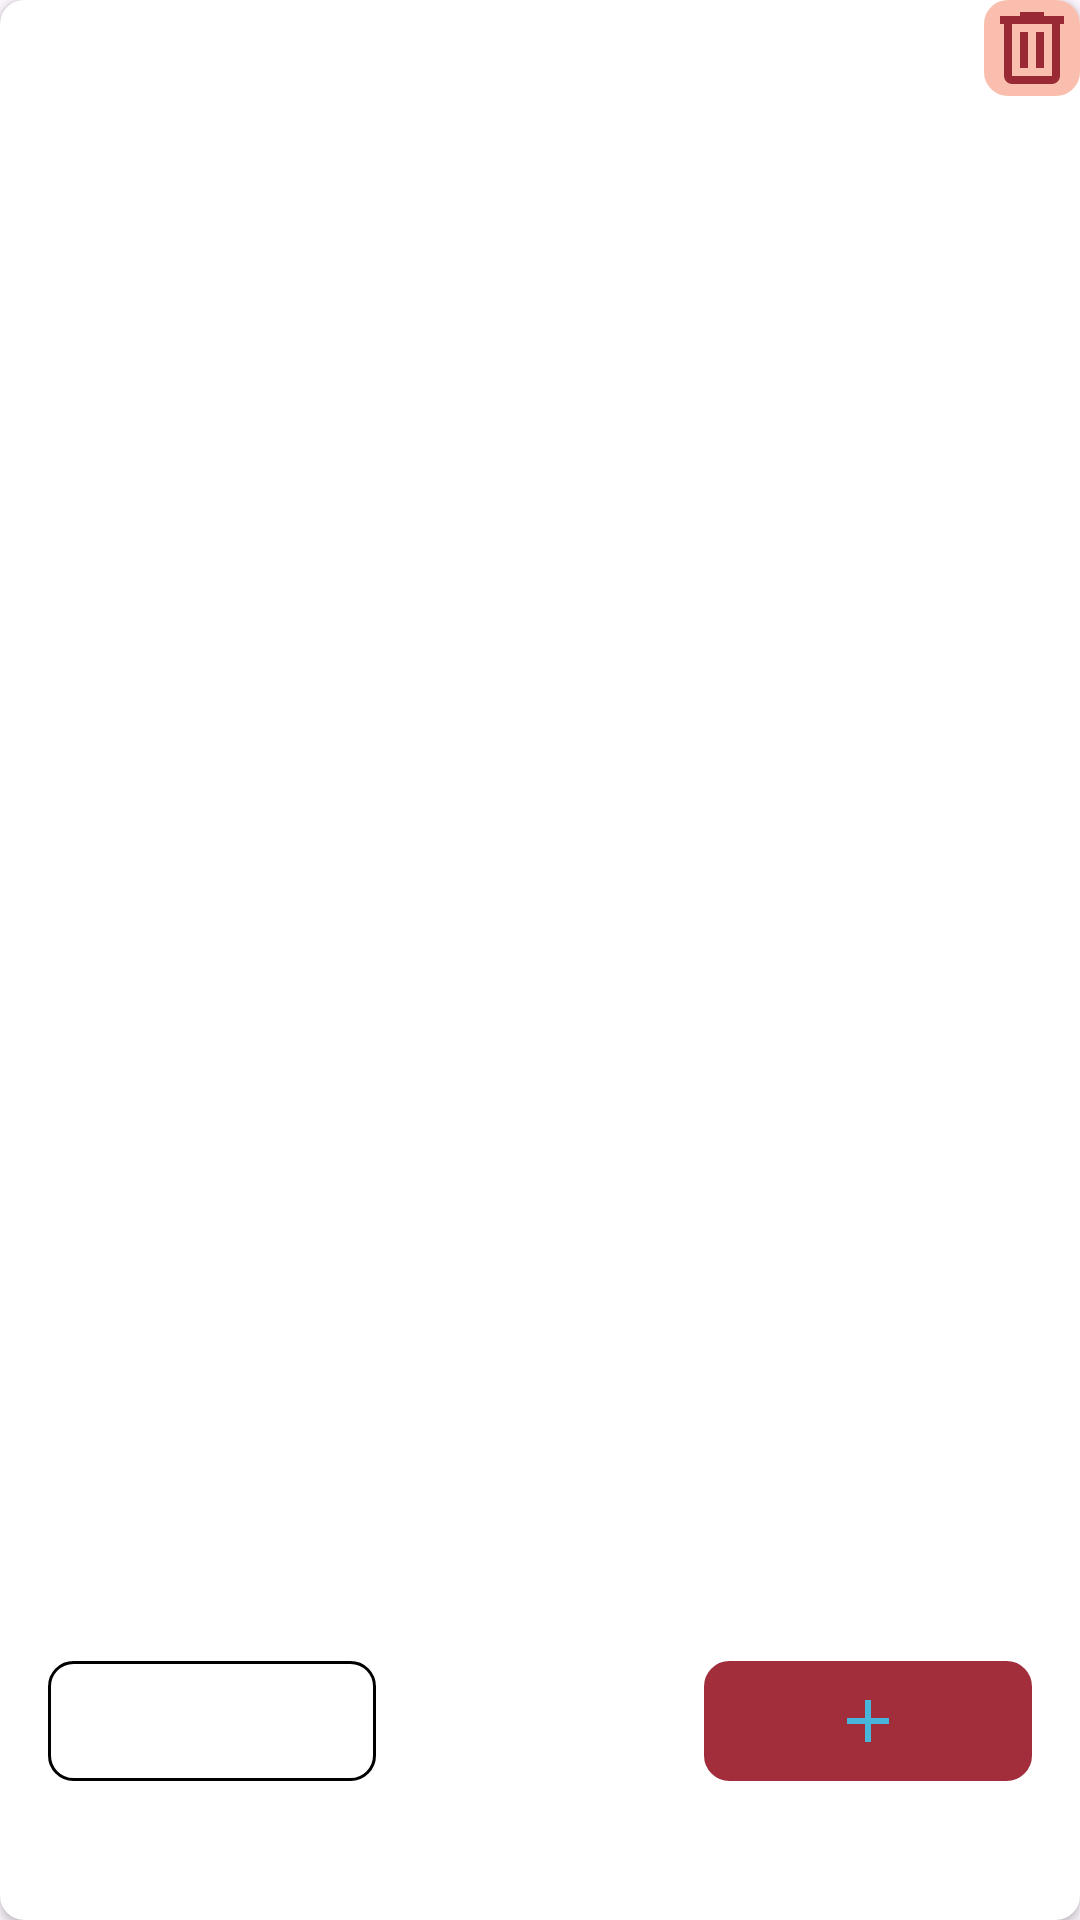

The Android layout XML behind this screen, and the referenced resources:
<!-- AndroidManifest.xml: application theme Theme.Quikcart -->
<!-- res/layout/cart_item_added.xml -->
<?xml version="1.0" encoding="utf-8"?>
<androidx.cardview.widget.CardView xmlns:android="http://schemas.android.com/apk/res/android"
    android:layout_width="match_parent"
    android:layout_height="256dp"
    xmlns:app="http://schemas.android.com/apk/res-auto"
    android:layout_margin="16dp"
    app:cardCornerRadius="8dp"
    xmlns:tools="http://schemas.android.com/tools">
    <LinearLayout
        android:layout_width="match_parent"
        android:layout_height="match_parent"
        android:orientation="vertical"
        android:weightSum="7"
        >
        <FrameLayout
            android:layout_width="match_parent"
            android:layout_weight="3"
            android:layout_height="0dp"
            >
            <ImageView
                android:id="@+id/cartItemImage"
                android:layout_width="match_parent"
                android:layout_height="86dp"
                android:src="@drawable/cart"
                android:layout_margin="4dp"
                android:layout_gravity="center"
                />

            <ImageView
                android:id="@+id/btnRemoveItem"
                android:layout_width="32dp"
                android:layout_height="32dp"
                android:src="@drawable/ic_delete"
                android:layout_gravity="right"
                android:background="@drawable/del_bg"
                />

        </FrameLayout>
        <LinearLayout
            android:layout_gravity="center"
            android:gravity="center"
            android:layout_width="wrap_content"
            android:layout_height="0dp"
            android:layout_weight="3"
            android:weightSum="4"
            android:orientation="vertical"
            android:layout_margin="4dp"
            >
            <TextView
                android:gravity="center"
                android:id="@+id/cartItemTitle"
                android:layout_width="match_parent"
                android:layout_height="0dp"
                android:layout_weight="2"
                android:textSize="14dp"
                android:fontFamily="@font/barlow_bold"
                tools:text="Cart Item Title"
                android:layout_margin="2dp"
                />
            
            <TextView
                android:layout_gravity="center"
                android:gravity="center"
                android:id="@+id/cartItemPrice"
                android:layout_width="match_parent"
                android:layout_height="0dp"
                android:layout_weight="1"
                android:textSize="16dp"
                android:fontFamily="@font/barlow_bold"
                android:textColor="@color/xd_burgundy"
                tools:text="$ 25"
                android:layout_margin="2dp"
                />
        </LinearLayout>
        <LinearLayout
            android:layout_width="match_parent"
            android:layout_height="0dp"
            android:layout_weight="1"
            android:paddingVertical="4dp"
            android:paddingHorizontal="16dp"
            >
            <ImageButton
                android:id="@+id/btnDecrease"
                android:layout_width="0dp"
                android:layout_height="wrap_content"
                android:layout_weight="1"
                android:src="@drawable/ic_remove"
                android:background="@drawable/item_bg_gray"
                android:padding="8dp"
                />
            <TextView
                android:id="@+id/cartItemQuntity"
                android:layout_width="0dp"
                android:layout_height="wrap_content"
                android:gravity="center"
                android:layout_weight="1"
                android:textSize="16dp"
                android:fontFamily="@font/pacifico"
                android:textColor="@color/xd_burgundy"
                tools:text="2"
                />
            <ImageButton
                android:id="@+id/btnIncrease"
                android:layout_width="0dp"
                android:layout_height="wrap_content"
                android:layout_weight="1"
                android:src="@drawable/ic_add"
                android:background="@drawable/cart_item_ic_bg"
                android:padding="8dp"
                />
        </LinearLayout>
    </LinearLayout>
</androidx.cardview.widget.CardView>
<!-- resources referenced by this layout -->
<resources>
  <color name="xd_burgundy">#a22e3b</color>
  <!-- drawable cart_item_ic_bg (drawable) -->
  <?xml version="1.0" encoding="utf-8"?>
  <shape xmlns:android="http://schemas.android.com/apk/res/android">
      <corners android:radius="8dp"/>
      <stroke android:width="1dp" android:color="@color/xd_burgundy"/>
      <solid android:color="@color/xd_burgundy"/>
  </shape>
  <!-- drawable del_bg (drawable) -->
  <?xml version="1.0" encoding="utf-8"?>
  <shape xmlns:android="http://schemas.android.com/apk/res/android">
  
      <solid android:color="@color/xd_pink"/>
  
  
  
      <corners
          android:bottomRightRadius="8dp"
          android:bottomLeftRadius="8dp"
          android:topLeftRadius="8dp"
          android:topRightRadius="0dp"/>
  </shape>
  <!-- drawable ic_add (drawable) -->
  <vector xmlns:android="http://schemas.android.com/apk/res/android"
      android:width="24dp"
      android:height="24dp"
      android:viewportWidth="960"
      android:viewportHeight="960"
      android:tint="@color/xd_blue_asset">
    <path
        android:fillColor="@color/xd_blue_asset"
        android:pathData="M440,520L200,520L200,440L440,440L440,200L520,200L520,440L760,440L760,520L520,520L520,760L440,760L440,520Z"/>
  </vector>
  <!-- drawable ic_delete (drawable) -->
  <vector xmlns:android="http://schemas.android.com/apk/res/android"
      android:width="48dp"
      android:height="48dp"
      android:viewportWidth="960"
      android:viewportHeight="960"
      android:tint="@color/xd_dark_burgundy">
    <path
        android:fillColor="@color/xd_dark_burgundy"
        android:pathData="M280,840Q247,840 223.5,816.5Q200,793 200,760L200,240L160,240L160,160L360,160L360,120L600,120L600,160L800,160L800,240L760,240L760,760Q760,793 736.5,816.5Q713,840 680,840L280,840ZM680,240L280,240L280,760Q280,760 280,760Q280,760 280,760L680,760Q680,760 680,760Q680,760 680,760L680,240ZM360,680L440,680L440,320L360,320L360,680ZM520,680L600,680L600,320L520,320L520,680ZM280,240L280,240L280,760Q280,760 280,760Q280,760 280,760L280,760Q280,760 280,760Q280,760 280,760L280,240Z"/>
  </vector>
  <!-- drawable ic_remove (drawable) -->
  <vector xmlns:android="http://schemas.android.com/apk/res/android"
      android:width="24dp"
      android:height="24dp"
      android:viewportWidth="960"
      android:viewportHeight="960"
      android:tint="@color/white">
    <path
        android:fillColor="@color/white"
        android:pathData="M200,520L200,440L760,440L760,520L200,520Z"/>
  </vector>
  <!-- drawable item_bg_gray (drawable) -->
  <?xml version="1.0" encoding="utf-8"?>
  <shape xmlns:android="http://schemas.android.com/apk/res/android">
      <corners android:radius="8dp"/>
      <stroke android:width="1dp" android:color="@color/grey"/>
      <solid android:color="@color/grey"/>
  </shape>
  <style name="Theme.Quikcart" parent="Base.Theme.Quikcart" />
  <color name="xd_pink">#f9bead</color>
  <color name="xd_blue_asset">#48b6db</color>
  <color name="xd_dark_burgundy">#992935</color>
  <color name="white">#FFFFFFFF</color>
  <style name="Base.Theme.Quikcart" parent="Theme.Material3.DayNight.NoActionBar">
          
          
      </style>
</resources>
